Run: headless pygame with SDL's dummy video driver; simulated clock (each Clock.tick advances the game by its frame time, no real sleeping); random seed 0; keys injected as events and as key.get_pressed() state; no mouse input.
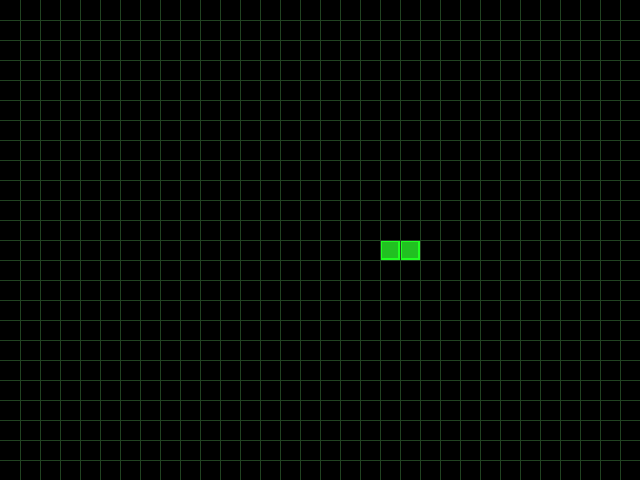
Frame 1 of 4 · flips 1–60 · no input
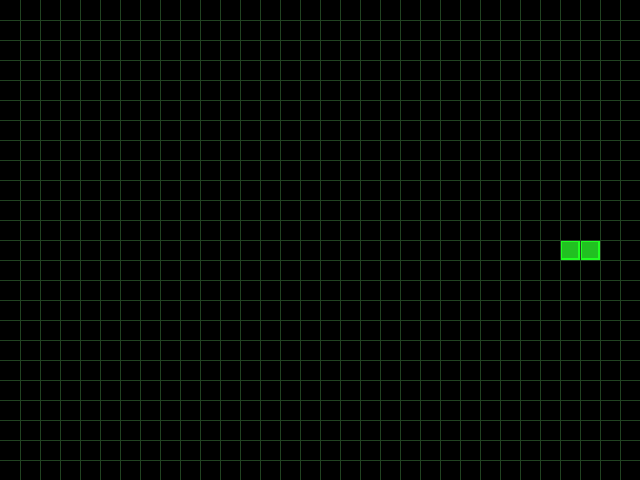
Frame 2 of 4 · flips 61–180 · tapped SPACE, RETURN · held RIGHT (→), D
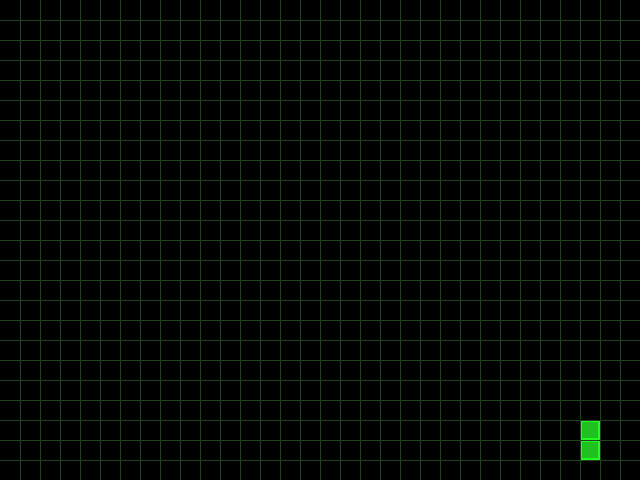
Frame 3 of 4 · flips 181–300 · held DOWN (↓), S
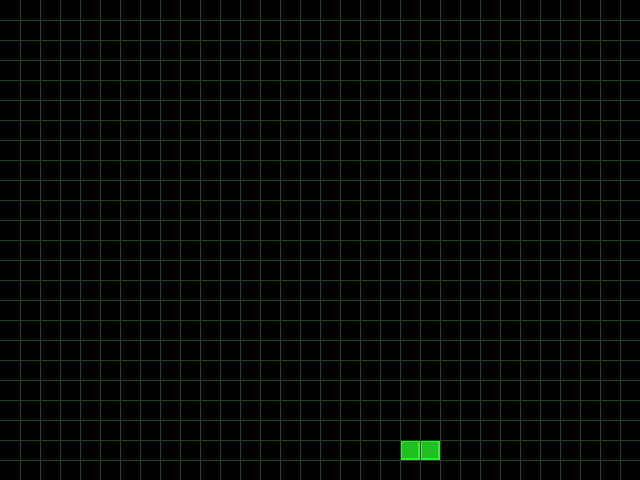
Frame 4 of 4 · flips 301–420 · held LEFT (←), A, UP (↑), W

The pygame program that drew these frames:

# @name: Daisy StudentId: 202110701580008
# @Date: 2022-11-27 22:56
import sys
import pygame

# pygame初始化
pygame.init()
# 设置窗口title
pygame.display.set_caption("pysnake")

# 画面更新
game_clock = pygame.time.Clock()
game_speed = 60

# 设置窗口大小
game_screen_width, game_screen_height = 640, 480
game_screen = pygame.display.set_mode(size=(game_screen_width, game_screen_height))
game_field = game_screen.get_rect()

game_running = True
game_playing = True

# 游戏背景RGB数值
game_backgroundcolor = 0, 0, 0
game_line_color = 33, 66, 33

# 游戏区域颜色
square_color = 33, 255, 33
square_color2 = 33, 192, 33

# 蛇大小（边长）
cell_size = 20

# 蛇头的位置
square_rect = pygame.Rect(game_screen_width / 2, game_screen_height / 2, cell_size, cell_size)
up, down, left, right = (0, -cell_size), (0, cell_size), (-cell_size, 0), (cell_size, 0)

# 设置蛇的初始移动方向为右
square_direct = right
square_turn = right

# 每秒走几格
square_speed = 5

# 蛇每次运动的间隔
square_delay = 1000 / square_speed

square_time2move = pygame.time.get_ticks() + square_delay

square_body = [pygame.Rect(0, 0, 0, 0)] * 1

# 主循环
while game_running:
    # 用户请求
    for event in pygame.event.get():
        if event.type == pygame.QUIT:
            game_screen = False

        # 键盘输入上下左右时，x,y轴的变化
        elif event.type == pygame.KEYDOWN:
            if event.key == pygame.K_UP and square_direct != down:
                square_turn = up
            elif event.key == pygame.K_DOWN and square_direct != up:
                square_turn = down
            elif event.key == pygame.K_LEFT and square_direct != right:
                square_turn = left
            elif event.key == pygame.K_RIGHT and square_direct != left:
                square_turn = right

    # 更新数据
    if pygame.time.get_ticks() >= square_time2move:
        square_time2move = pygame.time.get_ticks() + square_delay
        # 增加一节身体
        square_body = [square_rect] + square_body
        # 截取尾部
        square_body.pop()
        square_direct = square_turn
        square_rect = square_rect.move(square_direct)

    # 判断是否撞到而导致game over
    if game_playing:
        # 撞到墙
        if not game_field.contains(square_rect):
            game_playing = False
        # 撞到自己身体
        for cell in square_body:
            if square_rect == cell:
                game_playing = False
        if not game_playing:
            print("GAME OVER")

    if game_playing:
        # 改变画面颜色
        game_screen.fill(game_backgroundcolor)
        # 游戏矩形的位置
        # 画头
        game_screen.fill(square_color, square_rect)
        game_screen.fill(square_color2, square_rect.inflate(-4, -4))

        # 画身体
        for cell in square_body:
            game_screen.fill(square_color, cell)
            game_screen.fill(square_color2, cell.inflate(-4, -4))

        # 画格子
        for i in range(cell_size, game_screen_width, cell_size):
            pygame.draw.line(game_screen, game_line_color, (i, 0), (i, game_screen_height))
        for i in range(cell_size, game_screen_height, cell_size):
            pygame.draw.line(game_screen, game_line_color, (0, i), (game_screen_width, i))

    # 更新画面
    game_clock.tick(game_speed)
    pygame.display.update()

# 退出pygame
pygame.quit()
# 退出sys
sys.exit(0)
